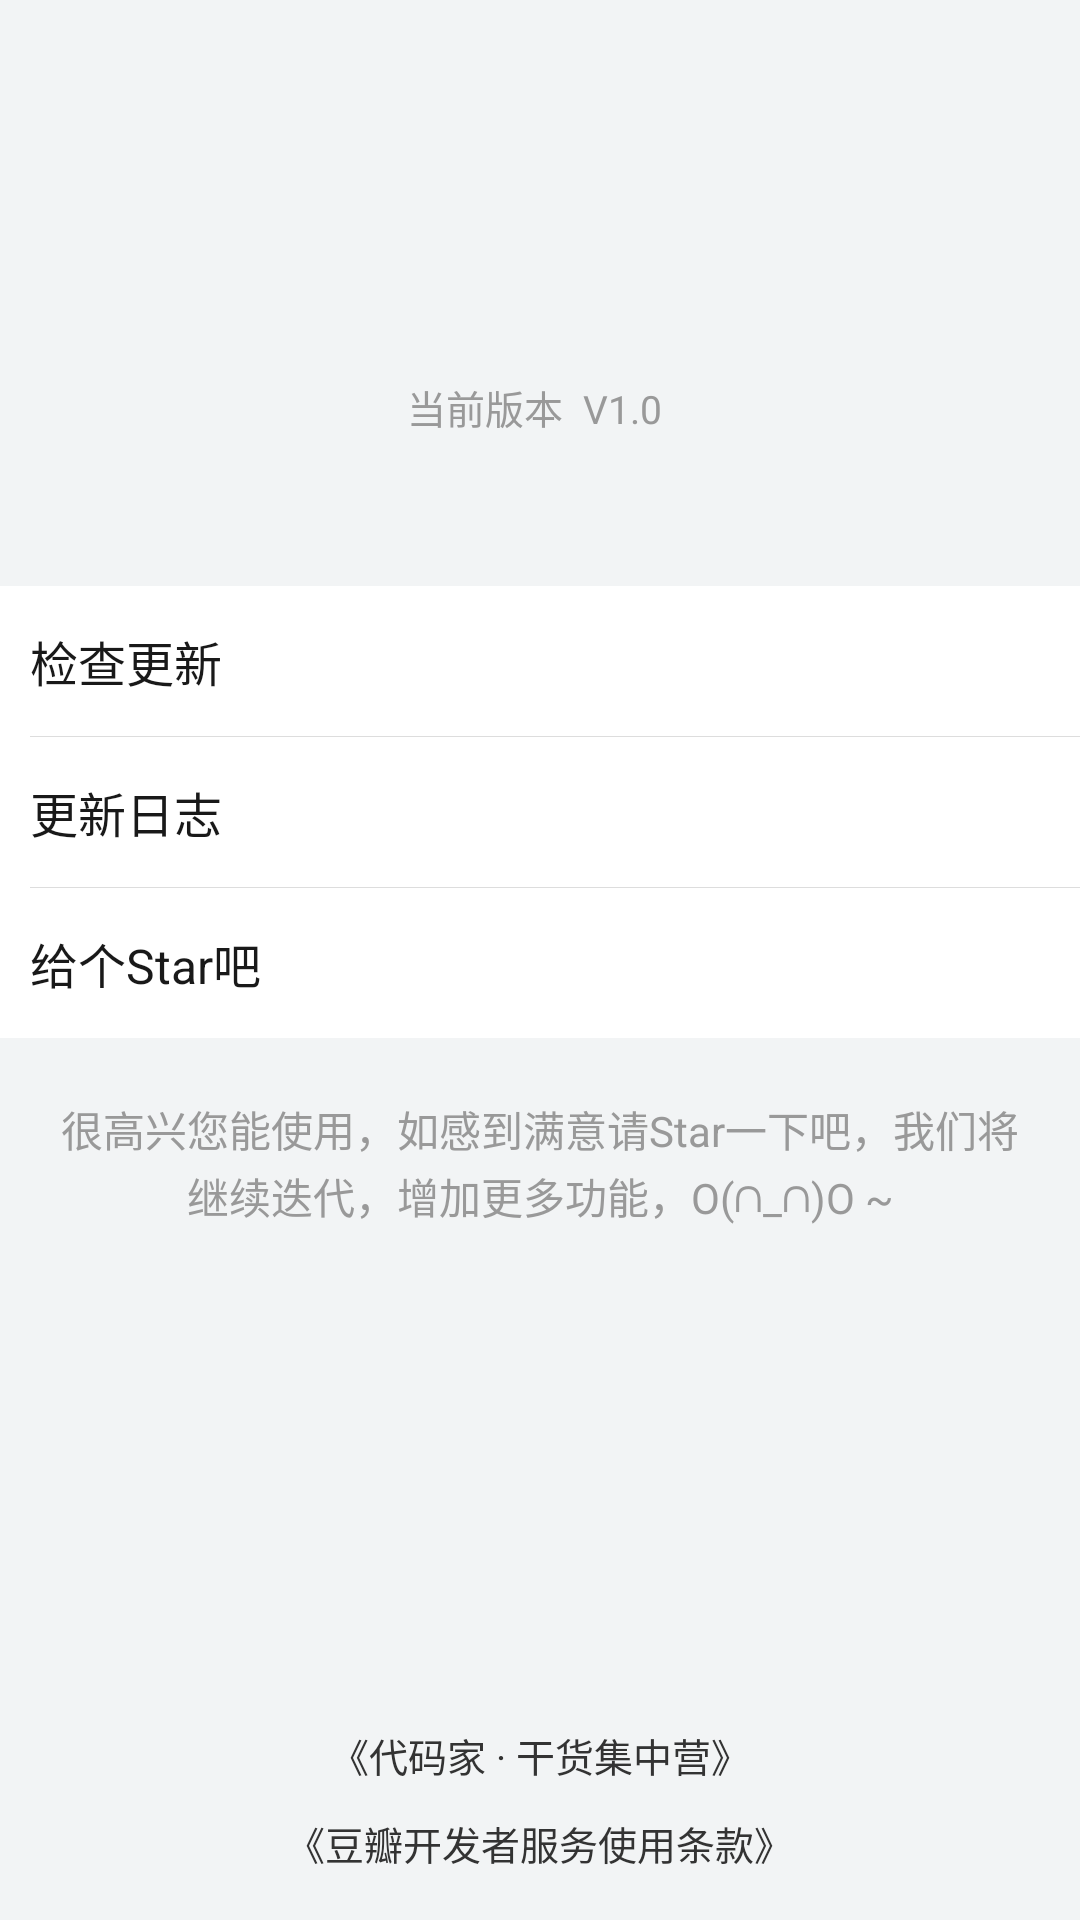

The Android layout XML behind this screen, and the referenced resources:
<!-- AndroidManifest.xml: application theme AppTheme -->
<!-- res/layout/activity_nav_about.xml -->
<?xml version="1.0" encoding="utf-8"?>
<layout xmlns:android="http://schemas.android.com/apk/res/android">

    <RelativeLayout xmlns:tools="http://schemas.android.com/tools"
        android:id="@+id/activity_nav_about"
        android:layout_width="match_parent"
        android:layout_height="match_parent"
        android:background="@color/colorPageBg"
        android:orientation="horizontal"
        android:paddingBottom="@dimen/activity_vertical_margin"
        tools:context=".ui.menu.NavAboutActivity">


        <LinearLayout
            android:id="@+id/ll_content"
            android:layout_width="match_parent"
            android:layout_height="wrap_content"
            android:orientation="vertical">

            <ImageView
                android:id="@+id/iv_icon"
                android:layout_width="66dp"
                android:layout_height="66dp"
                android:layout_gravity="center_horizontal"
                android:layout_marginTop="50dp"
                android:scaleType="centerCrop" />

            <TextView
                android:layout_width="wrap_content"
                android:layout_height="wrap_content"
                android:layout_gravity="center_horizontal"
                android:layout_marginTop="10dp"
                android:text="当前版本  V1.0 "
                android:textColor="@color/colorSubtitle"
                android:textSize="13sp" />

            <LinearLayout
                android:layout_width="match_parent"
                android:layout_height="wrap_content"
                android:layout_marginTop="50dp"
                android:background="@color/colorWhite"
                android:orientation="vertical">

                <RelativeLayout
                    android:layout_width="match_parent"
                    android:layout_height="50dp">

                    <TextView
                        android:id="@+id/tv_new_version"
                        style="@style/menuItem"
                        android:clickable="true"
                        android:text="检查更新" />

                    <TextView
                        android:layout_width="wrap_content"
                        android:layout_height="wrap_content"
                        android:layout_alignParentRight="true"
                        android:layout_centerVertical="true"
                        android:layout_marginRight="15dp"
                        android:text="1.0"
                        android:visibility="gone"
                        android:textColor="@color/colorSubtitle"
                        android:textSize="13sp" />
                </RelativeLayout>

                <View
                    style="@style/horizontalLine"
                    android:layout_marginLeft="10dp" />

                <TextView
                    android:id="@+id/tv_function"
                    style="@style/menuItem"
                    android:clickable="true"
                    android:text="更新日志" />

                <View
                    style="@style/horizontalLine"
                    android:layout_marginLeft="10dp" />

                <TextView
                    android:id="@+id/tv_about_star"
                    style="@style/menuItem"
                    android:clickable="true"
                    android:text="给个Star吧" />


            </LinearLayout>

            <TextView
                android:layout_width="match_parent"
                android:layout_height="match_parent"
                android:layout_marginTop="20dp"
                android:gravity="center_horizontal"
                android:lineSpacingExtra="2dp"
                android:paddingLeft="20dp"
                android:paddingRight="20dp"
                android:text="很高兴您能使用，如感到满意请Star一下吧，我们将继续迭代，增加更多功能，O(∩_∩)O ~"
                android:textColor="@color/colorSubtitle"
                android:textSize="14sp" />

        </LinearLayout>


        <LinearLayout
            android:layout_width="match_parent"
            android:layout_height="wrap_content"
            android:layout_alignParentBottom="true"
            android:layout_centerHorizontal="true"
            android:gravity="center"
            android:orientation="vertical">

            <LinearLayout
                android:layout_width="wrap_content"
                android:layout_height="wrap_content"
                android:orientation="horizontal">

                <TextView
                    android:layout_width="wrap_content"
                    android:layout_height="wrap_content"
                    android:text="《"
                    android:textColor="@color/colorContent"
                    android:textSize="13sp" />

                <TextView
                    android:id="@+id/tv_gankio"
                    android:layout_width="wrap_content"
                    android:layout_height="wrap_content"
                    android:text="代码家 · 干货集中营"
                    android:textColor="@color/colorContent"
                    android:textSize="13sp" />

                <TextView
                    android:layout_width="wrap_content"
                    android:layout_height="wrap_content"
                    android:text="》"
                    android:textColor="@color/colorContent"
                    android:textSize="13sp" />
            </LinearLayout>

            <LinearLayout
                android:layout_width="wrap_content"
                android:layout_height="wrap_content"
                android:layout_marginTop="10dp"
                android:orientation="horizontal">

                <TextView
                    android:layout_width="wrap_content"
                    android:layout_height="wrap_content"
                    android:text="《"
                    android:textColor="@color/colorContent"
                    android:textSize="13sp" />

                <TextView
                    android:id="@+id/tv_douban"
                    android:layout_width="wrap_content"
                    android:layout_height="wrap_content"
                    android:text="豆瓣开发者服务使用条款"
                    android:textColor="@color/colorContent"
                    android:textSize="13sp" />

                <TextView
                    android:layout_width="wrap_content"
                    android:layout_height="wrap_content"
                    android:text="》"
                    android:textColor="@color/colorContent"
                    android:textSize="13sp" />
            </LinearLayout>

        </LinearLayout>
    </RelativeLayout>
</layout>
<!-- resources referenced by this layout -->
<resources>
  <color name="colorContent">#ff333333</color>
  <color name="colorPageBg">#f2f4f5</color>
  <color name="colorSubtitle">#999</color>
  <color name="colorWhite">#ffffffff</color>
  <dimen name="activity_vertical_margin">16dp</dimen>
  <style name="horizontalLine">
          <item name="android:background">@color/colorLineItem</item>
          <item name="android:layout_height">1px</item>
          <item name="android:layout_width">match_parent</item>
      </style>
  <style name="menuItem">
          <item name="android:background">@drawable/ripple_item_white_bg</item>
          <item name="android:layout_height">50dp</item>
          <item name="android:layout_width">match_parent</item>
          <item name="android:gravity">center_vertical</item>
          <item name="android:paddingLeft">10dp</item>
          <item name="android:paddingRight">12dp</item>
          <item name="android:textColor">@color/text_common</item>
          <item name="android:textSize">16sp</item>
      </style>
  <style name="AppTheme" parent="MyThemeRed" />
  <color name="colorLineItem">#FFDDDDDD</color>
  <color name="text_common">#191919</color>
  <style name="MyThemeRed" parent="Theme.AppCompat.Light.NoActionBar">
  
          
          <item name="colorPrimary">@color/colorTheme</item>
          <item name="colorPrimaryDark">@color/colorTheme</item>
          <item name="colorAccent">@color/colorTheme</item>
          
          
      </style>
  <color name="colorTheme">#ffce3d3a</color>
</resources>
